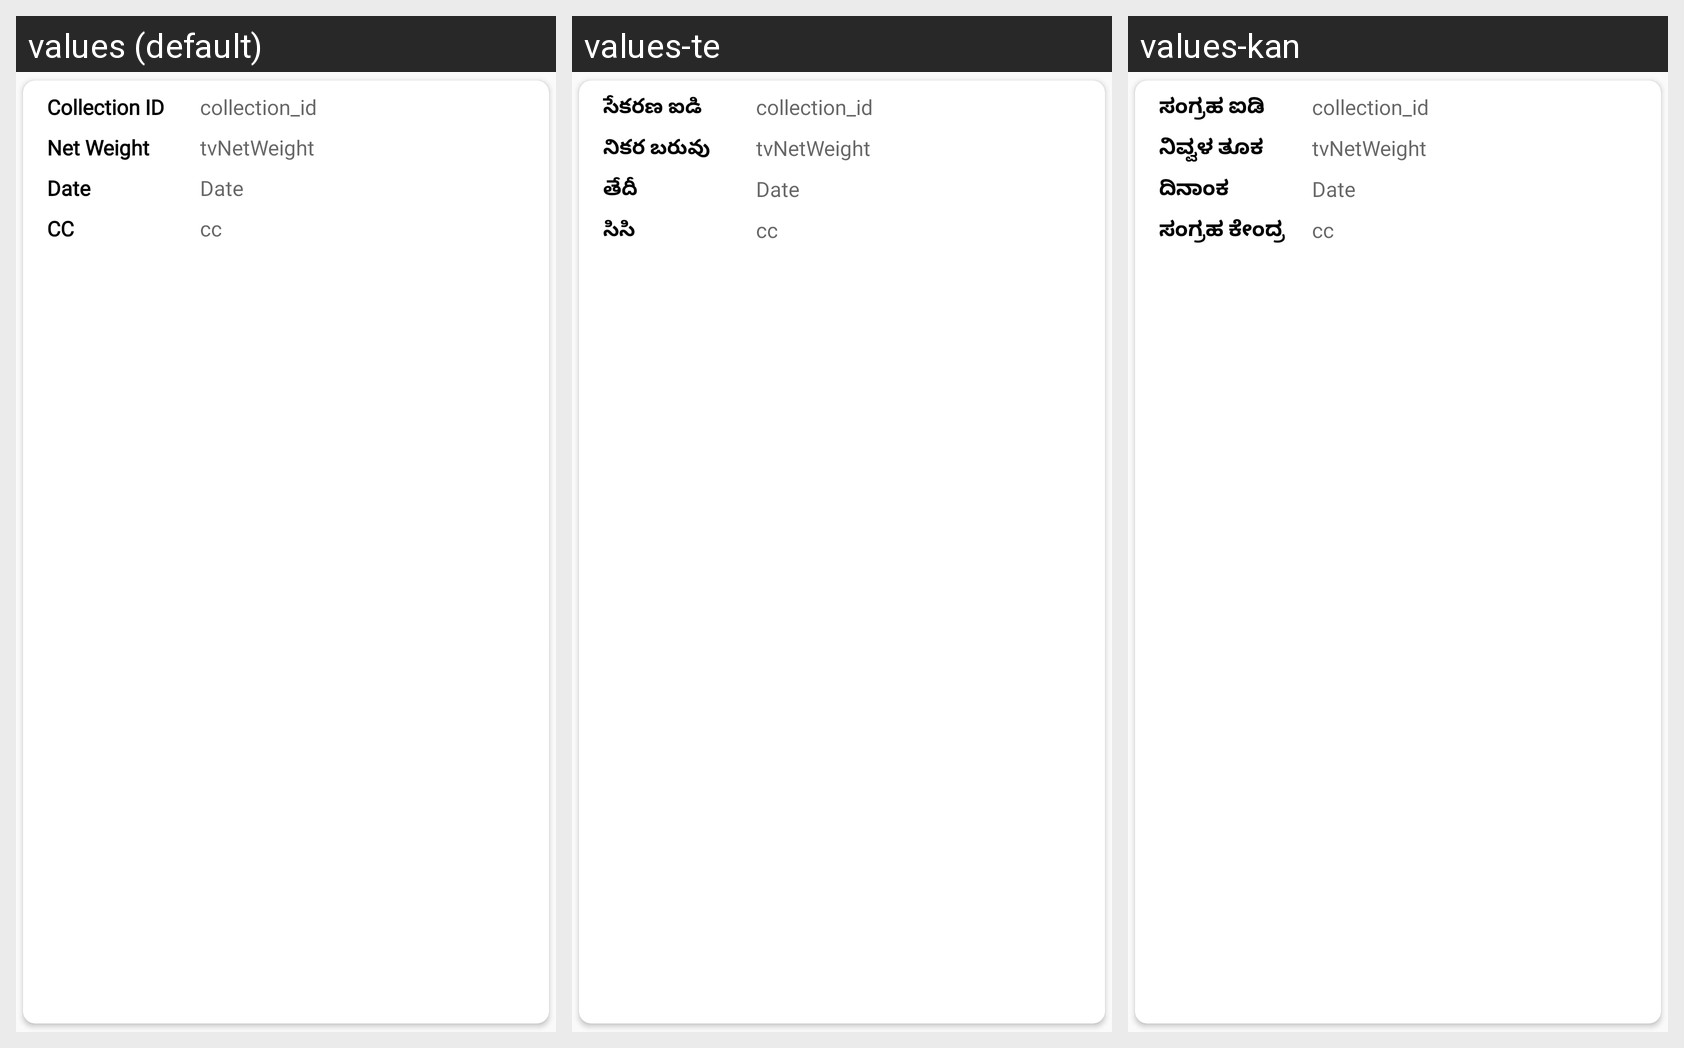

Locale-by-locale string values for the Android screen shown in this grid:
Android screen res/layout/quickpaycardview_row.xml rendered under 3 locales, left to right: values (default), values-te, values-kan. Device: Nexus 5 (rendered at 1080×1920; each locale shown at half size, 540×960, under a caption strip naming it); theme AppTheme.
Strings drawn on this screen, with the default value and each locale's value (text and hints the layout hard-codes, and strings that could not be matched under every locale, appear in the picture but are not listed):

collection_id
  values: Collection ID
  values-te: సేకరణ ఐడి
  values-kan: ಸಂಗ್ರಹ ಐಡಿ

net_weight
  values: Net Weight
  values-te: నికర బరువు
  values-kan: ನಿವ್ವಳ ತೂಕ

only_date
  values: Date
  values-te: తేదీ
  values-kan: ದಿನಾಂಕ

cc
  values: CC
  values-te: సిసి
  values-kan: ಸಂಗ್ರಹ ಕೇಂದ್ರ
